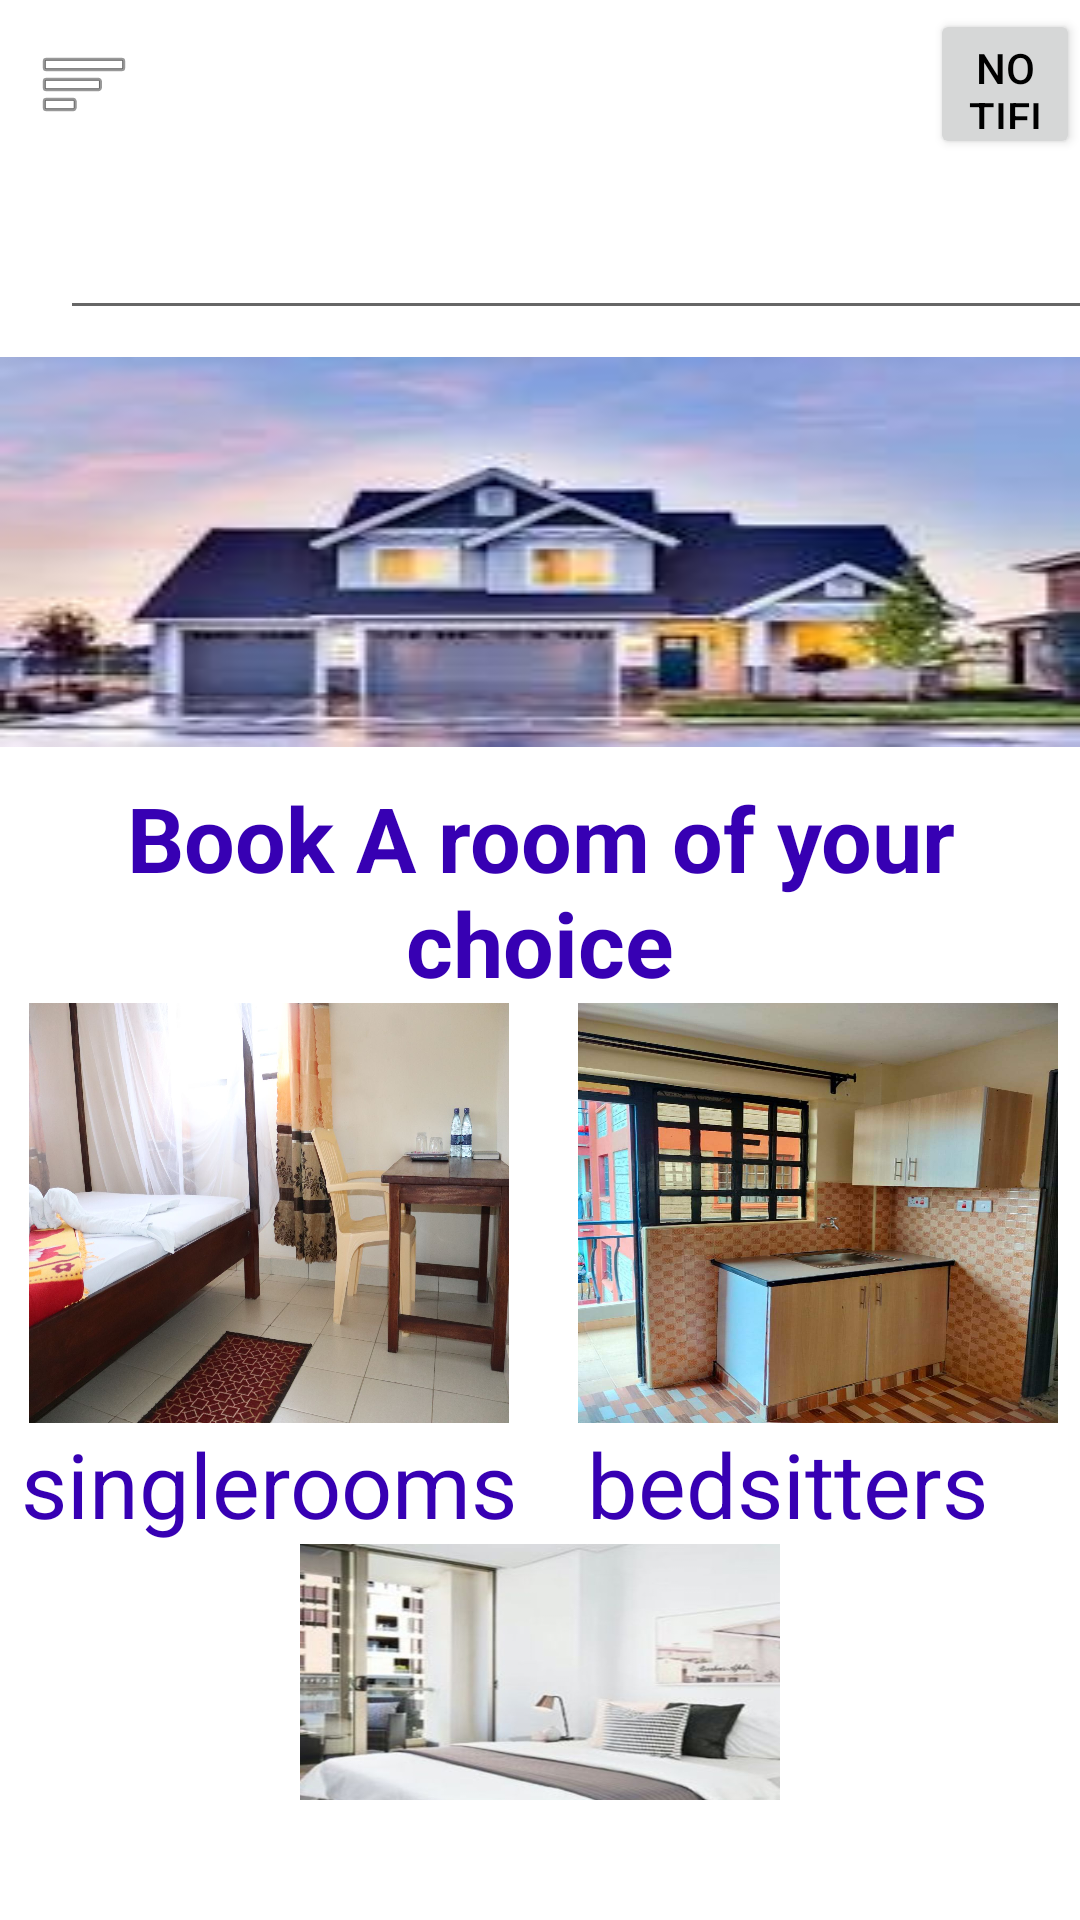

Android layout source for this screen:
<!-- AndroidManifest.xml: application theme Theme.RentalApp -->
<!-- res/layout/activity_home.xml -->
<?xml version="1.0" encoding="utf-8"?>
<androidx.drawerlayout.widget.DrawerLayout xmlns:android="http://schemas.android.com/apk/res/android"
    xmlns:app="http://schemas.android.com/apk/res-auto"
    xmlns:tools="http://schemas.android.com/tools"
    android:layout_width="match_parent"
    android:layout_height="match_parent"
    tools:context=".home"
    android:id="@+id/drawer"
    tools:openDrawer="start"
    android:background="@color/white">



    <com.google.android.material.navigation.NavigationView
        android:layout_width="wrap_content"
        android:layout_height="wrap_content"
        app:headerLayout="@layout/headers"
        android:id="@+id/navigation"
        android:layout_gravity="start"
        app:menu="@menu/menu"
        ></com.google.android.material.navigation.NavigationView>
    <RelativeLayout
        android:layout_width="match_parent"
        android:layout_height="match_parent"
        >
        <LinearLayout
            android:layout_width="wrap_content"
            android:layout_height="wrap_content"
            android:orientation="vertical">
            <EditText
                android:layout_width="350dp"
                android:layout_height="50dp"
                android:layout_marginLeft="15dp"
                android:padding="5dp"
                android:layout_marginTop="60dp"
                android:id="@+id/searchEditText"
                android:drawableRight="@drawable/baseline_search_24"
                android:layout_gravity="center"></EditText>
        </LinearLayout>

        <include
            android:id="@+id/toolbar"
            layout="@layout/toolbar"
            >

        </include>




    <LinearLayout
        android:layout_width="wrap_content"
        android:layout_height="500dp"
        android:layout_marginTop="100dp"
        android:orientation="vertical">

        <TextView
            android:id="@+id/becomeLandlord"
            android:layout_width="wrap_content"
            android:layout_height="wrap_content"
            android:onClick="becomeLandlord"
            ></TextView>
           <ImageView
               android:layout_width="match_parent"
               android:layout_height="wrap_content"
               android:background="@drawable/images"
               android:id="@+id/image1"
               >
           </ImageView>

           <TextView
               android:id="@+id/txt1"
               android:layout_width="wrap_content"
               android:layout_height="wrap_content"
               android:gravity="top|center"
               android:layout_marginTop="10dp"
               android:text="Book A room of your choice"
               android:textColor="@color/purple_700"
               android:textSize="30dp"
               android:textStyle="bold"></TextView>


           <LinearLayout
               android:layout_width="match_parent"
               android:layout_height="wrap_content"
               android:orientation="horizontal"
               android:gravity="center"

               >

               <LinearLayout
                   android:layout_width="wrap_content"
                   android:layout_height="wrap_content"
                   android:orientation="vertical"
                   android:gravity="center"
                   >

                   <ImageButton
                       android:id="@+id/sngleroom"
                       android:layout_width="160dp"
                       android:layout_height="140dp"
                       android:layout_gravity="center"
                       android:background="@drawable/singleroom"
                       android:contextClickable="true"
                       android:foregroundGravity="left"
                       android:onClick="onclick"


                       android:paddingLeft="0dp" />

                   <TextView
                       android:layout_width="wrap_content"
                       android:layout_height="wrap_content"
                       android:layout_gravity="center"
                       android:labelFor="@+id/sngleroom"
                       android:text="singlerooms"
                       android:textColor="@color/purple_700"
                       android:textSize="30dp"


                       ></TextView>

               </LinearLayout>

               <LinearLayout
                   android:layout_width="wrap_content"
                   android:layout_height="wrap_content"
                   android:orientation="vertical"
                   android:gravity="center"
                   >

                   <ImageButton
                       android:id="@+id/room1"
                       android:layout_width="160dp"
                       android:layout_height="140dp"
                       android:layout_gravity="left|center"
                       android:layout_marginLeft="20dp"


                       android:background="@drawable/bedsitter"
                       android:contextClickable="true"
                       />

                   <TextView
                       android:layout_width="wrap_content"
                       android:layout_height="wrap_content"
                       android:layout_gravity="center"

                       android:labelFor="@+id/bedsitter"
                       android:text="bedsitters"
                       android:textColor="@color/purple_700"
                       android:textSize="30dp"


                       ></TextView>

               </LinearLayout>
           </LinearLayout>


           <LinearLayout
               android:layout_width="match_parent"
               android:layout_height="wrap_content"
               android:orientation="vertical"
               android:gravity="center">
               <ImageButton
                   android:id="@+id/onebedroom"
                   android:layout_width="160dp"
                   android:layout_height="140dp"
                   android:layout_gravity="center"
                   android:background="@drawable/bedroom"
                   android:contextClickable="true"
                   android:foregroundGravity="left"
                   />

               <TextView
                   android:layout_width="wrap_content"
                   android:layout_height="wrap_content"
                   android:layout_gravity="center"
                   android:labelFor="@+id/onebedroom"
                   android:text="1bedroom"
                   android:textColor="@color/purple_700"
                   android:textSize="30dp"
                   ></TextView>
           </LinearLayout>

       </LinearLayout>

    </RelativeLayout>

</androidx.drawerlayout.widget.DrawerLayout>
<!-- res/layout/headers.xml (included above) -->
<?xml version="1.0" encoding="utf-8"?>
<LinearLayout
        xmlns:android="http://schemas.android.com/apk/res/android"
        android:layout_width="match_parent"
        android:layout_height="200dp"
        android:orientation="vertical"
        android:background="@color/black"
        android:gravity="bottom"
        android:padding="20dp"

>

    <ImageView
            android:layout_width="75dp"
            android:layout_height="75dp"
            ></ImageView>



    <TextView
            android:layout_width="wrap_content"
            android:layout_height="wrap_content"
            android:textSize="30dp"
            android:text="Rentals App"
            android:layout_marginTop="10dp"
        android:textColor="@color/white"

            android:fontFamily="sans-serif-condensed"></TextView>
    <TextView
        android:id="@+id/logged"
            android:layout_width="wrap_content"
            android:layout_height="wrap_content"
    ></TextView>
</LinearLayout>
<!-- res/layout/toolbar.xml (included above) -->
<?xml version="1.0" encoding="utf-8"?>
<androidx.appcompat.widget.Toolbar
        xmlns:android="http://schemas.android.com/apk/res/android"
        xmlns:app="http://schemas.android.com/apk/res-auto"
        android:layout_width="match_parent"
        android:layout_height="wrap_content"
        android:background="@color/grey"
        android:elevation="4dp"
        android:theme="@style/Theme.AppCompat.DayNight.DarkActionBar"
        app:navigationIcon="@android:drawable/ic_menu_sort_by_size">


    <Button
        android:id="@+id/notifications"
        android:layout_width="50dp"
        android:layout_height="50dp"
        android:layout_gravity="end"
        android:text="notifications"
        android:textColor="@color/black"
        android:onClick="becomeLandlord"
        ></Button>

    <Button
        android:id="@+id/updates"
        android:layout_width="wrap_content"
        android:layout_height="51dp"
        android:text="Operations"
        android:visibility="invisible"
        android:layout_gravity="right"
        />

</androidx.appcompat.widget.Toolbar>
<!-- resources referenced by this layout -->
<resources>
  <!-- drawable bedroom: jpg bitmap (drawable, 43853 bytes) -->
  <!-- drawable bedsitter: jpg bitmap (drawable, 119172 bytes) -->
  <!-- drawable images: png bitmap (drawable, 52365 bytes) -->
  <!-- drawable singleroom: jpg bitmap (drawable, 192849 bytes) -->
  <style name="Theme.RentalApp" parent="Theme.MaterialComponents.DayNight.DarkActionBar">
          
          <item name="colorPrimary">@color/purple_500</item>
          <item name="colorPrimaryVariant">@color/purple_700</item>
          <item name="colorOnPrimary">@color/white</item>
          
          <item name="colorSecondary">@color/teal_200</item>
          <item name="colorSecondaryVariant">@color/teal_700</item>
          <item name="colorOnSecondary">@color/black</item>
          
          <item name="android:statusBarColor">?attr/colorPrimaryVariant</item>
          
      </style>
  <!-- not gathered from this repository: default colours our renderer supplied (Android Studio template values) -->
  <color name="purple_500">#FF6200EE</color>
  <color name="purple_700">#FF3700B3</color>
  <color name="teal_200">#FF03DAC5</color>
  <color name="teal_700">#FF018786</color>
  <color name="black">#FF000000</color>
  <color name="white">#FFFFFFFF</color>
</resources>
